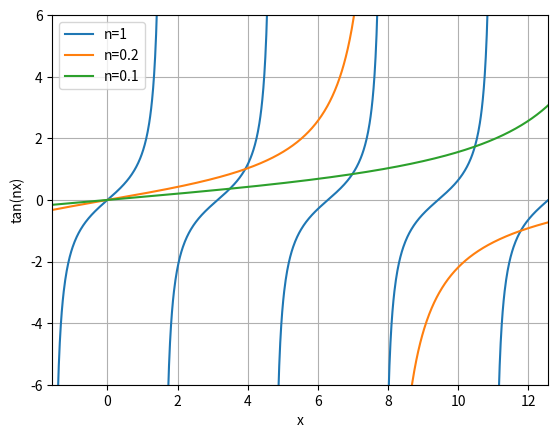

Reproduce this figure in Python.
"""
Plot tangent without including the drops along the asymptotes
"""
import numpy as np
import matplotlib.pyplot as plt
from numpy import pi, tan


x = np.linspace(- pi / 2, 4 * pi, 1000)

for i, n in enumerate([1, 0.2, 0.1]):
    y = tan(n * x)
    y[:-1][np.diff(y) < 0] = np.nan   # remove negative gradients
    plt.plot(x, y, c=f"C{i}", label=f"n={n}")
plt.ylim([-6, 6])
plt.xlim([x.min(), x.max()])
plt.xlabel("x")
plt.ylabel("tan(nx)")
plt.legend()
plt.grid()
plt.show()

